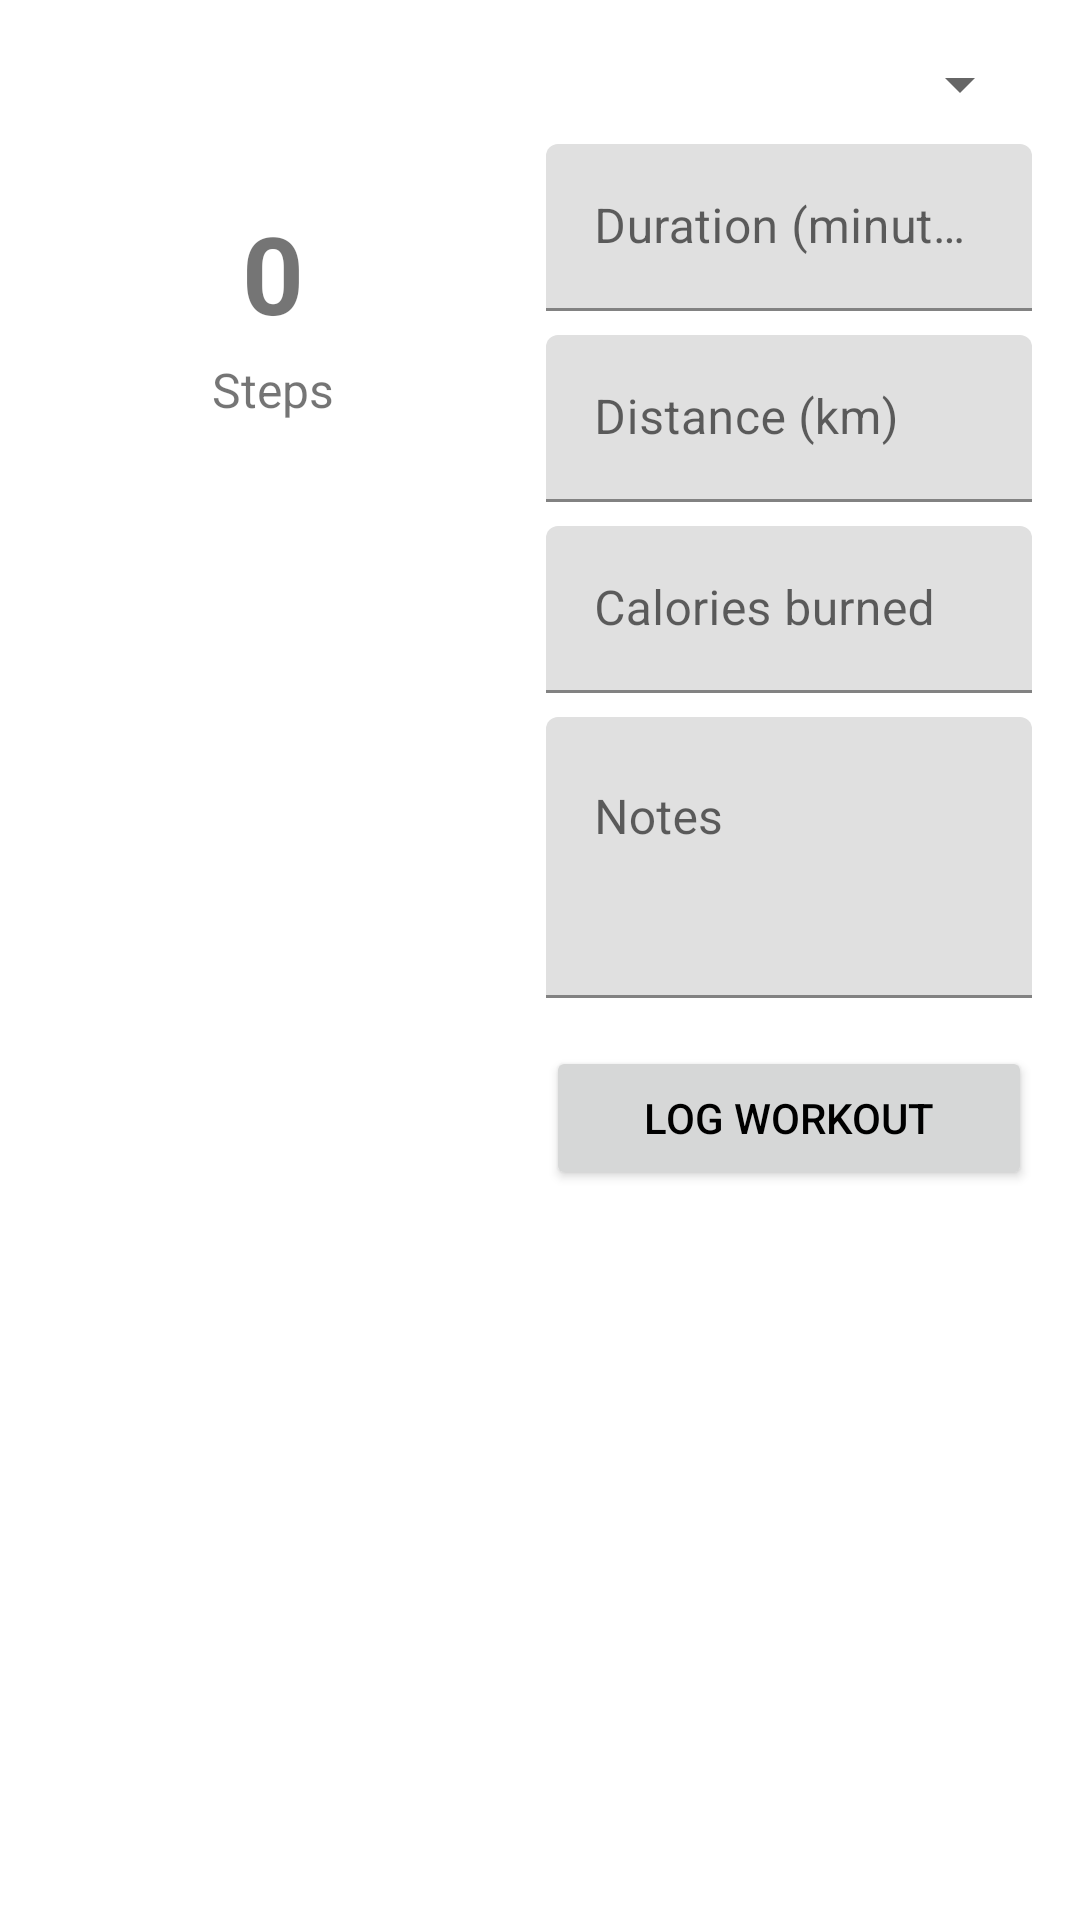

This screen was rendered from an Android layout file. Write that file and the resources it references.
<!-- AndroidManifest.xml: application theme Theme.MSDProject -->
<!-- res/layout/fragment_home.xml -->
<androidx.constraintlayout.widget.ConstraintLayout
    xmlns:android="http://schemas.android.com/apk/res/android"
    xmlns:app="http://schemas.android.com/apk/res-auto"
    xmlns:tools="http://schemas.android.com/tools"
    android:id="@+id/main"
    android:layout_width="match_parent"
    android:layout_height="match_parent"
    tools:context=".HomeFragment">

    
    <RelativeLayout
        android:id="@+id/stepCounterContainer"
        android:layout_width="150dp"
        android:layout_height="150dp"
        android:layout_margin="16dp"
        app:layout_constraintStart_toStartOf="parent"
        app:layout_constraintTop_toTopOf="parent">

        <TextView
            android:id="@+id/tv_stepsTaken"
            android:layout_width="wrap_content"
            android:layout_height="wrap_content"
            android:text="0"
            android:textSize="36sp"
            android:textStyle="bold"
            android:layout_centerInParent="true" />

        <TextView
            android:id="@+id/stepsLabel"
            android:layout_width="wrap_content"
            android:layout_height="wrap_content"
            android:text="Steps"
            android:textSize="16sp"
            android:layout_below="@id/tv_stepsTaken"
            android:layout_centerHorizontal="true"
            android:layout_marginTop="4dp" />
    </RelativeLayout>

    
    <LinearLayout
        android:id="@+id/workoutForm"
        android:layout_width="0dp"
        android:layout_height="wrap_content"
        android:layout_margin="16dp"
        android:orientation="vertical"
        app:layout_constraintEnd_toEndOf="parent"
        app:layout_constraintStart_toEndOf="@id/stepCounterContainer"
        app:layout_constraintTop_toTopOf="parent">

        <Spinner
            android:id="@+id/workoutTypeSpinner"
            android:layout_width="match_parent"
            android:layout_height="wrap_content"
            android:layout_marginBottom="8dp"/>

        <com.google.android.material.textfield.TextInputLayout
            android:layout_width="match_parent"
            android:layout_height="wrap_content"
            android:layout_marginBottom="8dp"
            android:hint="Duration (minutes)">

            <com.google.android.material.textfield.TextInputEditText
                android:id="@+id/durationInput"
                android:layout_width="match_parent"
                android:layout_height="wrap_content"
                android:inputType="number" />
        </com.google.android.material.textfield.TextInputLayout>

        <com.google.android.material.textfield.TextInputLayout
            android:layout_width="match_parent"
            android:layout_height="wrap_content"
            android:layout_marginBottom="8dp"
            android:hint="Distance (km)">

            <com.google.android.material.textfield.TextInputEditText
                android:id="@+id/distanceInput"
                android:layout_width="match_parent"
                android:layout_height="wrap_content"
                android:inputType="numberDecimal" />
        </com.google.android.material.textfield.TextInputLayout>

        <com.google.android.material.textfield.TextInputLayout
            android:layout_width="match_parent"
            android:layout_height="wrap_content"
            android:layout_marginBottom="8dp"
            android:hint="Calories burned">

            <com.google.android.material.textfield.TextInputEditText
                android:id="@+id/caloriesInput"
                android:layout_width="match_parent"
                android:layout_height="wrap_content"
                android:inputType="number" />
        </com.google.android.material.textfield.TextInputLayout>

        <com.google.android.material.textfield.TextInputLayout
            android:layout_width="match_parent"
            android:layout_height="wrap_content"
            android:layout_marginBottom="16dp"
            android:hint="Notes">

            <com.google.android.material.textfield.TextInputEditText
                android:id="@+id/notesInput"
                android:layout_width="match_parent"
                android:layout_height="wrap_content"
                android:inputType="textMultiLine"
                android:minLines="3"
                android:gravity="top|start" />
        </com.google.android.material.textfield.TextInputLayout>

        <Button
            android:id="@+id/logWorkoutButton"
            android:layout_width="match_parent"
            android:layout_height="wrap_content"
            android:text="Log Workout"/>
    </LinearLayout>

    
    <androidx.recyclerview.widget.RecyclerView
        android:id="@+id/recentWorkoutsList"
        android:layout_width="0dp"
        android:layout_height="0dp"
        android:layout_marginTop="16dp"
        app:layout_constraintBottom_toBottomOf="parent"
        app:layout_constraintEnd_toEndOf="parent"
        app:layout_constraintStart_toStartOf="parent"
        app:layout_constraintTop_toBottomOf="@id/workoutForm" />
</androidx.constraintlayout.widget.ConstraintLayout>
<!-- resources referenced by this layout -->
<resources>
  <style name="Theme.MSDProject" parent="Base.Theme.MSDProject" />
  <style name="Base.Theme.MSDProject" parent="Theme.MaterialComponents.DayNight.NoActionBar">
          
          
          <item name="colorPrimary">@color/blue</item>
          <item name="colorPrimaryVariant">@color/blue</item>
          <item name="android:statusBarColor">@color/blue</item>
          <item name="android:textColorPrimary">#000000</item> 
          <item name="android:textColorHint">#808080</item>   
          <item name="android:editTextColor">#000000</item>
  
      </style>
</resources>
